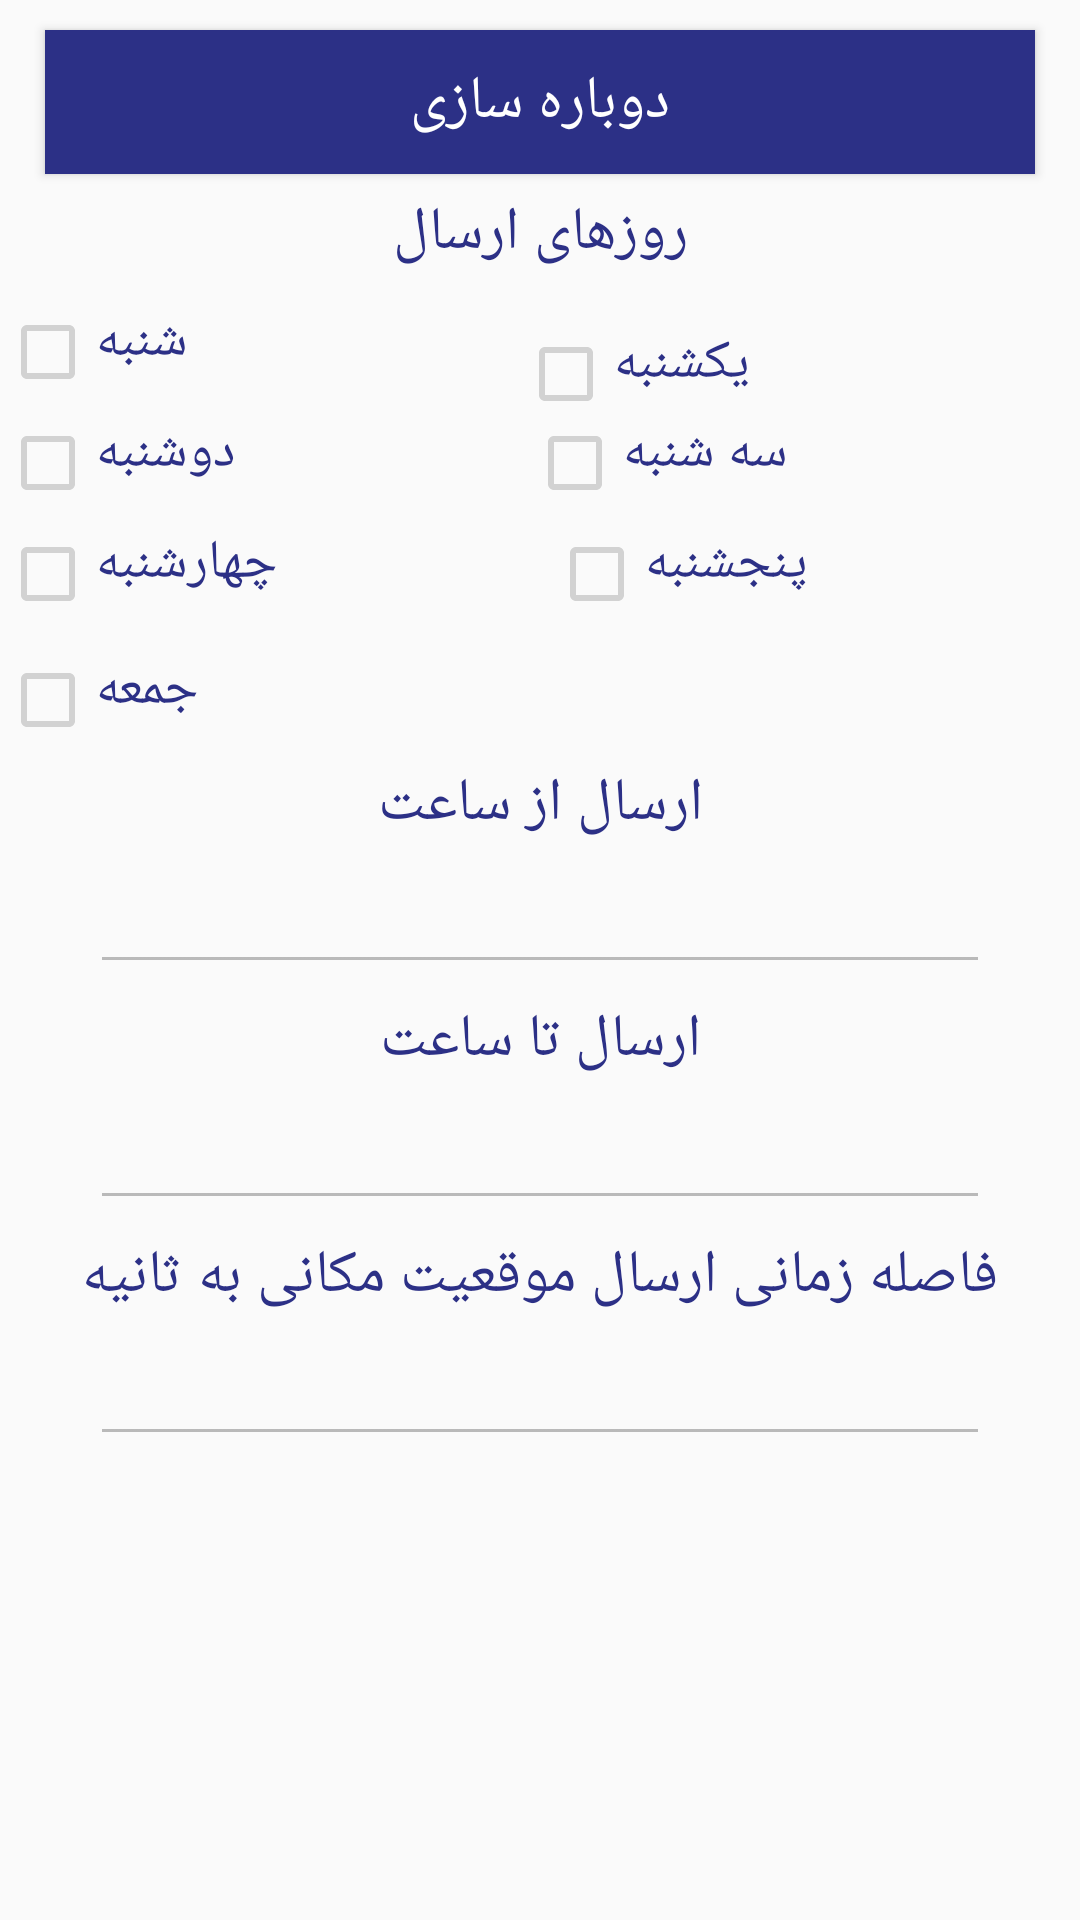

Write the Android layout XML for this screen, with the resource values it uses.
<!-- AndroidManifest.xml: application theme AppTheme -->
<!-- res/layout/activity_setting.xml -->
<ScrollView xmlns:android="http://schemas.android.com/apk/res/android"
    android:layout_width="match_parent"
    android:layout_height="match_parent">

    <LinearLayout
        android:layout_width="match_parent"
        android:layout_height="match_parent"
        android:orientation="vertical"
        android:gravity="right"
        android:layout_gravity="right" >

        <Button
            android:id="@+id/btnRefresh"
            android:layout_width="match_parent"
            android:layout_height="wrap_content"
            android:text="دوباره سازی"
            android:layout_marginRight="15dp"
            android:layout_marginLeft="15dp"
            android:layout_marginTop="10dp"
            android:layout_marginBottom="1dp"
            android:textSize="20sp"
            android:textColor="#fff"
            android:background="#2c3086"
            android:onClick="btnREfresh" />
        <TextView
            android:id="@+id/txtRoozErsal"
            android:layout_width="match_parent"
            android:layout_height="wrap_content"
            android:text="روزهای ارسال"
            android:textColor="#2c3086"
            android:gravity="center"
            android:textAlignment="gravity"
            android:textAppearance="?android:attr/textAppearanceMedium"
            android:layout_marginTop="5dp"
            android:textSize="20sp" />

        <LinearLayout
            android:id="@+id/AppMenuMailLayout"
            style="@style/appMenuRows"
            android:layout_marginTop="10dp">

            <CheckBox
                android:id="@+id/chkShabne"
                android:layout_width="wrap_content"
                android:layout_height="wrap_content"
                android:text="شنبه"
                android:gravity="left"
                android:layout_gravity="left"
                android:textAlignment="gravity"
                android:layout_marginTop="5dp"
                android:textColor="#2c3086"
                android:textSize="18sp"
                style="@style/appMenuButton"
                android:enabled="false"
                android:focusable="false" />

            <CheckBox
                android:id="@+id/chkYekShabne"
                android:layout_width="wrap_content"
                android:layout_height="wrap_content"
                android:text="یکشنبه"
                android:gravity="left"
                android:textAlignment="gravity"
                android:layout_marginTop="5dp"
                android:textColor="#2c3086"
                android:textSize="18sp"
                style="@style/appMenuButton"
                android:enabled="false"
                android:focusable="false" />
        </LinearLayout>

        <LinearLayout
            android:id="@+id/AppMenuMailLayout2"
            style="@style/appMenuRows">

            <CheckBox
                android:id="@+id/chkDoShabne"
                android:layout_width="wrap_content"
                android:layout_height="wrap_content"
                android:text="دوشنبه"
                android:gravity="left"
                android:layout_gravity="left"
                android:textAlignment="gravity"
                android:layout_marginTop="5dp"
                android:textColor="#2c3086"
                android:textSize="18sp"
                style="@style/appMenuButton"
                android:enabled="false"
                android:focusable="false" />

            <CheckBox
                android:id="@+id/chkSeShabne"
                android:layout_width="wrap_content"
                android:layout_height="wrap_content"
                android:text="سه شنبه"
                android:gravity="left"
                android:layout_gravity="left"
                android:textAlignment="gravity"
                android:layout_marginTop="5dp"
                android:textColor="#2c3086"
                android:textSize="18sp"
                style="@style/appMenuButton"
                android:enabled="false"
                android:focusable="false" />


        </LinearLayout>



        <LinearLayout
            android:id="@+id/AppMenuMailLayout3"
            style="@style/appMenuRows">

            <CheckBox
                android:id="@+id/chkCharShabne"
                android:layout_width="wrap_content"
                android:layout_height="wrap_content"
                android:text="چهارشنبه"
                android:gravity="left"
                android:layout_gravity="left"
                android:textAlignment="gravity"
                android:layout_marginTop="5dp"
                android:textColor="#2c3086"
                android:textSize="18sp"
                style="@style/appMenuButton"
                android:enabled="false"
                android:focusable="false" />

            <CheckBox
                android:id="@+id/chkPanjShabne"
                android:layout_width="wrap_content"
                android:layout_height="wrap_content"
                android:text="پنجشنبه"
                android:gravity="left"
                android:layout_gravity="left"
                android:textAlignment="gravity"
                android:layout_marginTop="5dp"
                android:textColor="#2c3086"
                android:textSize="18sp"
                style="@style/appMenuButton"
                android:enabled="false"
                android:focusable="false" />


        </LinearLayout>





        <CheckBox
            android:id="@+id/chkJomeh"
            android:layout_width="match_parent"
            android:layout_height="wrap_content"
            android:text="جمعه"
            android:gravity="left"
            android:layout_gravity="left"
            android:textAlignment="gravity"
            android:layout_marginTop="5dp"
            android:textColor="#2c3086"
            android:textSize="18sp"
            android:enabled="false"
            android:focusable="false" />

        <TextView
            android:id="@+id/txtErsalAz"
            android:layout_width="match_parent"
            android:layout_height="wrap_content"
            android:text="ارسال از ساعت"
            android:textColor="#2c3086"
            android:gravity="center"
            android:textAlignment="gravity"
            android:textAppearance="?android:attr/textAppearanceMedium"
            android:layout_marginTop="5dp"
            android:textSize="20sp" />

        <EditText
            android:id="@+id/edittextAzSaat"
            android:layout_width="match_parent"
            android:layout_height="wrap_content"
            android:ems="10"
            android:inputType="number"
            android:layout_marginTop="5dp"
            android:layout_marginRight="30dp"
            android:layout_marginLeft="30dp"
            android:singleLine="true"
            android:enabled="false"
            android:focusable="false">

        </EditText>

        <TextView
            android:id="@+id/txtErsalTa"
            android:layout_width="match_parent"
            android:layout_height="wrap_content"
            android:text="ارسال تا ساعت"
            android:textColor="#2c3086"
            android:gravity="center"
            android:textAlignment="gravity"
            android:textAppearance="?android:attr/textAppearanceMedium"
            android:layout_marginTop="5dp"
            android:textSize="20sp" />

        <EditText
            android:id="@+id/edittextTaSaat"
            android:layout_width="match_parent"
            android:layout_height="wrap_content"
            android:ems="10"
            android:inputType="number"
            android:layout_marginTop="5dp"
            android:layout_marginRight="30dp"
            android:layout_marginLeft="30dp"
            android:singleLine="true"
            android:enabled="false"
            android:focusable="false">

        </EditText>


        <TextView
            android:id="@+id/txtSendServerTime"
            android:layout_width="match_parent"
            android:layout_height="wrap_content"
            android:text="فاصله زمانی ارسال موقعیت مکانی به ثانیه"
            android:textColor="#2c3086"
            android:gravity="center"
            android:textAlignment="gravity"
            android:textAppearance="?android:attr/textAppearanceMedium"
            android:layout_marginTop="5dp"
            android:textSize="20sp" />

        <EditText
            android:id="@+id/edittextSendServerTime"
            android:layout_width="match_parent"
            android:layout_height="wrap_content"
            android:ems="10"
            android:inputType="number"
            android:layout_marginTop="5dp"
            android:layout_marginRight="30dp"
            android:layout_marginLeft="30dp"
            android:singleLine="true"
            android:enabled="false"
            android:focusable="false">

        </EditText>

    </LinearLayout>


</ScrollView>
<!-- resources referenced by this layout -->
<resources>
  <style name="appMenuButton">
          <item name="android:layout_width">fill_parent</item>
          <item name="android:layout_height">fill_parent</item>
          <item name="android:layout_weight">1</item>
      </style>
  <style name="appMenuRows">
          <item name="android:layout_width">match_parent</item>
          <item name="android:layout_height">wrap_content</item>
          <item name="android:gravity">center</item>
          <item name="android:orientation">horizontal</item>
      </style>
  <style name="AppTheme" parent="Theme.AppCompat.Light.DarkActionBar">
          
      </style>
</resources>
